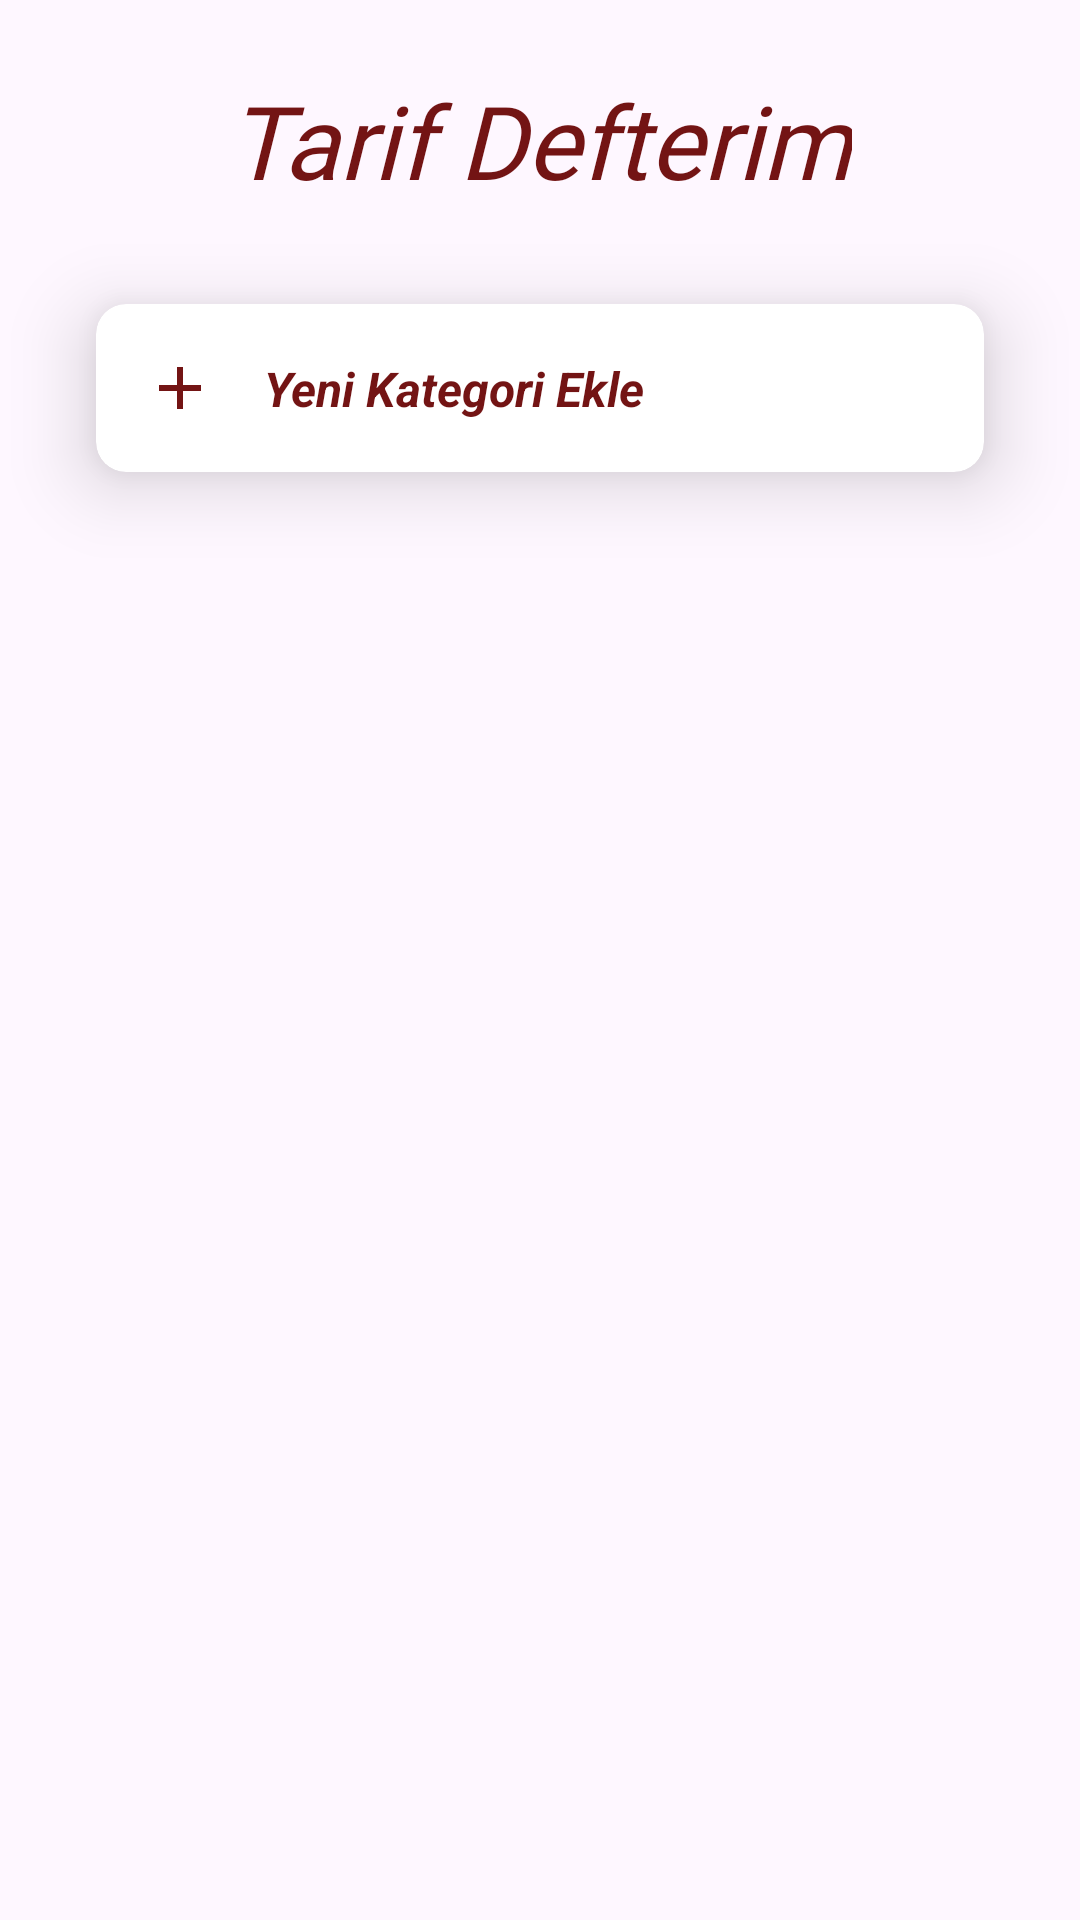

Reconstruct the res/layout file that produces this screen, plus the resources it refers to.
<!-- AndroidManifest.xml: application theme Theme.Tarif_Defteri -->
<!-- res/layout/fragment_main_page.xml -->
<?xml version="1.0" encoding="utf-8"?>
<androidx.constraintlayout.widget.ConstraintLayout xmlns:android="http://schemas.android.com/apk/res/android"
    xmlns:app="http://schemas.android.com/apk/res-auto"
    xmlns:tools="http://schemas.android.com/tools"
    android:layout_width="match_parent"
    android:layout_height="match_parent"
    android:id="@+id/rootLayout"
    android:background="@color/background"
    tools:context=".fragments.MainPage" >

    <androidx.recyclerview.widget.RecyclerView
        android:id="@+id/categories_Rv"
        android:background="@color/background"
        android:layout_width="0dp"
        android:layout_height="0dp"
        android:layout_marginTop="16dp"
        android:layout_marginBottom="16dp"
        app:layout_constraintBottom_toBottomOf="parent"
        app:layout_constraintEnd_toEndOf="parent"
        app:layout_constraintHorizontal_bias="0.0"
        app:layout_constraintStart_toStartOf="parent"
        app:layout_constraintTop_toBottomOf="@+id/new_category_CV"
        app:layout_constraintVertical_bias="0.0" />

    <TextView
        android:id="@+id/header_TV"
        android:layout_width="wrap_content"
        android:layout_height="wrap_content"
        android:layout_marginTop="24dp"
        android:fontFamily="@font/adamina"
        android:text="Tarif Defterim"
        android:textColor="@color/primary"
        android:background="@color/background"
        android:textSize="34sp"
        android:textStyle="italic"
        app:layout_constraintEnd_toEndOf="parent"
        app:layout_constraintStart_toStartOf="parent"
        app:layout_constraintTop_toTopOf="parent" />

    <androidx.cardview.widget.CardView
        android:id="@+id/new_category_CV"
        android:layout_width="match_parent"
        android:layout_height="wrap_content"
        android:layout_marginStart="32dp"
        android:layout_marginTop="32dp"
        android:layout_marginEnd="32dp"
        app:cardCornerRadius="10dp"
        app:cardElevation="15dp"
        app:cardBackgroundColor="@color/tvBackground"
        android:background="@color/textColor"
        app:layout_constraintEnd_toEndOf="parent"
        app:layout_constraintStart_toStartOf="parent"
        app:layout_constraintTop_toBottomOf="@+id/header_TV">

        <androidx.constraintlayout.widget.ConstraintLayout
            android:layout_width="match_parent"
            android:layout_height="match_parent">


            <EditText
                android:id="@+id/category_name_Tv"
                android:layout_width="wrap_content"
                android:layout_height="wrap_content"
                android:layout_marginStart="16dp"
                android:layout_marginTop="16dp"
                android:layout_marginBottom="16dp"
                android:background="@null"
                android:hint="Yeni Kategori Ekle"
                android:inputType="text"
                android:textAllCaps="false"
                android:textColor="@color/primary"
                android:textColorHint="@color/primary"
                android:textSize="16sp"
                android:textStyle="bold|italic"
                app:layout_constraintBottom_toBottomOf="parent"
                app:layout_constraintStart_toEndOf="@+id/add_Iv"
                app:layout_constraintTop_toTopOf="parent" />

            <ImageView
                android:id="@+id/add_Iv"
                android:layout_width="wrap_content"
                android:layout_height="wrap_content"
                android:layout_marginStart="16dp"
                android:layout_marginTop="16dp"
                android:layout_marginBottom="16dp"
                app:layout_constraintBottom_toBottomOf="parent"
                app:layout_constraintStart_toStartOf="parent"
                app:layout_constraintTop_toTopOf="parent"
                app:srcCompat="@drawable/baseline_add_24" />

            <ImageView
                android:id="@+id/check_Iv"
                android:layout_width="wrap_content"
                android:layout_height="wrap_content"
                android:layout_marginTop="16dp"
                android:layout_marginEnd="16dp"
                android:layout_marginBottom="16dp"
                android:clickable="false"
                android:src="@drawable/check_icon"
                android:visibility="invisible"
                app:layout_constraintBottom_toBottomOf="parent"
                app:layout_constraintEnd_toEndOf="parent"
                app:layout_constraintTop_toTopOf="parent" />
        </androidx.constraintlayout.widget.ConstraintLayout>
    </androidx.cardview.widget.CardView>

</androidx.constraintlayout.widget.ConstraintLayout>
<!-- resources referenced by this layout -->
<resources>
  <color name="background">#FEF7FF</color>
  <color name="primary">#731414</color>
  <color name="textColor">#FFFFFF</color>
  <color name="tvBackground">#FFFFFF</color>
  <!-- drawable baseline_add_24 (drawable) -->
  <vector xmlns:android="http://schemas.android.com/apk/res/android" android:height="24dp" android:tint="@color/primary" android:viewportHeight="24" android:viewportWidth="24" android:width="24dp">
        
      <path android:fillColor="@android:color/white" android:pathData="M19,13h-6v6h-2v-6H5v-2h6V5h2v6h6v2z"/>
      
  </vector>
  <!-- drawable check_icon (drawable) -->
  <vector xmlns:android="http://schemas.android.com/apk/res/android" android:height="24dp" android:tint="@color/primary" android:viewportHeight="24" android:viewportWidth="24" android:width="24dp">
        
      <path android:fillColor="@android:color/white" android:pathData="M9,16.17L4.83,12l-1.42,1.41L9,19 21,7l-1.41,-1.41z"/>
      
  </vector>
  <style name="Theme.Tarif_Defteri" parent="Base.Theme.Tarif_Defteri" />
  <style name="Base.Theme.Tarif_Defteri" parent="Theme.Material3.DayNight.NoActionBar">
          <item name="colorPrimary">@color/primary</item>
          <item name="android:windowBackground">@color/background</item>
          <item name="android:textColor">@color/textColor</item>
          <item name="tvBackgroundColor">@color/tvBackground</item>
          <item name="textColorInput">@color/textColorInput</item>
      </style>
  <color name="textColorInput">#000000</color>
</resources>
